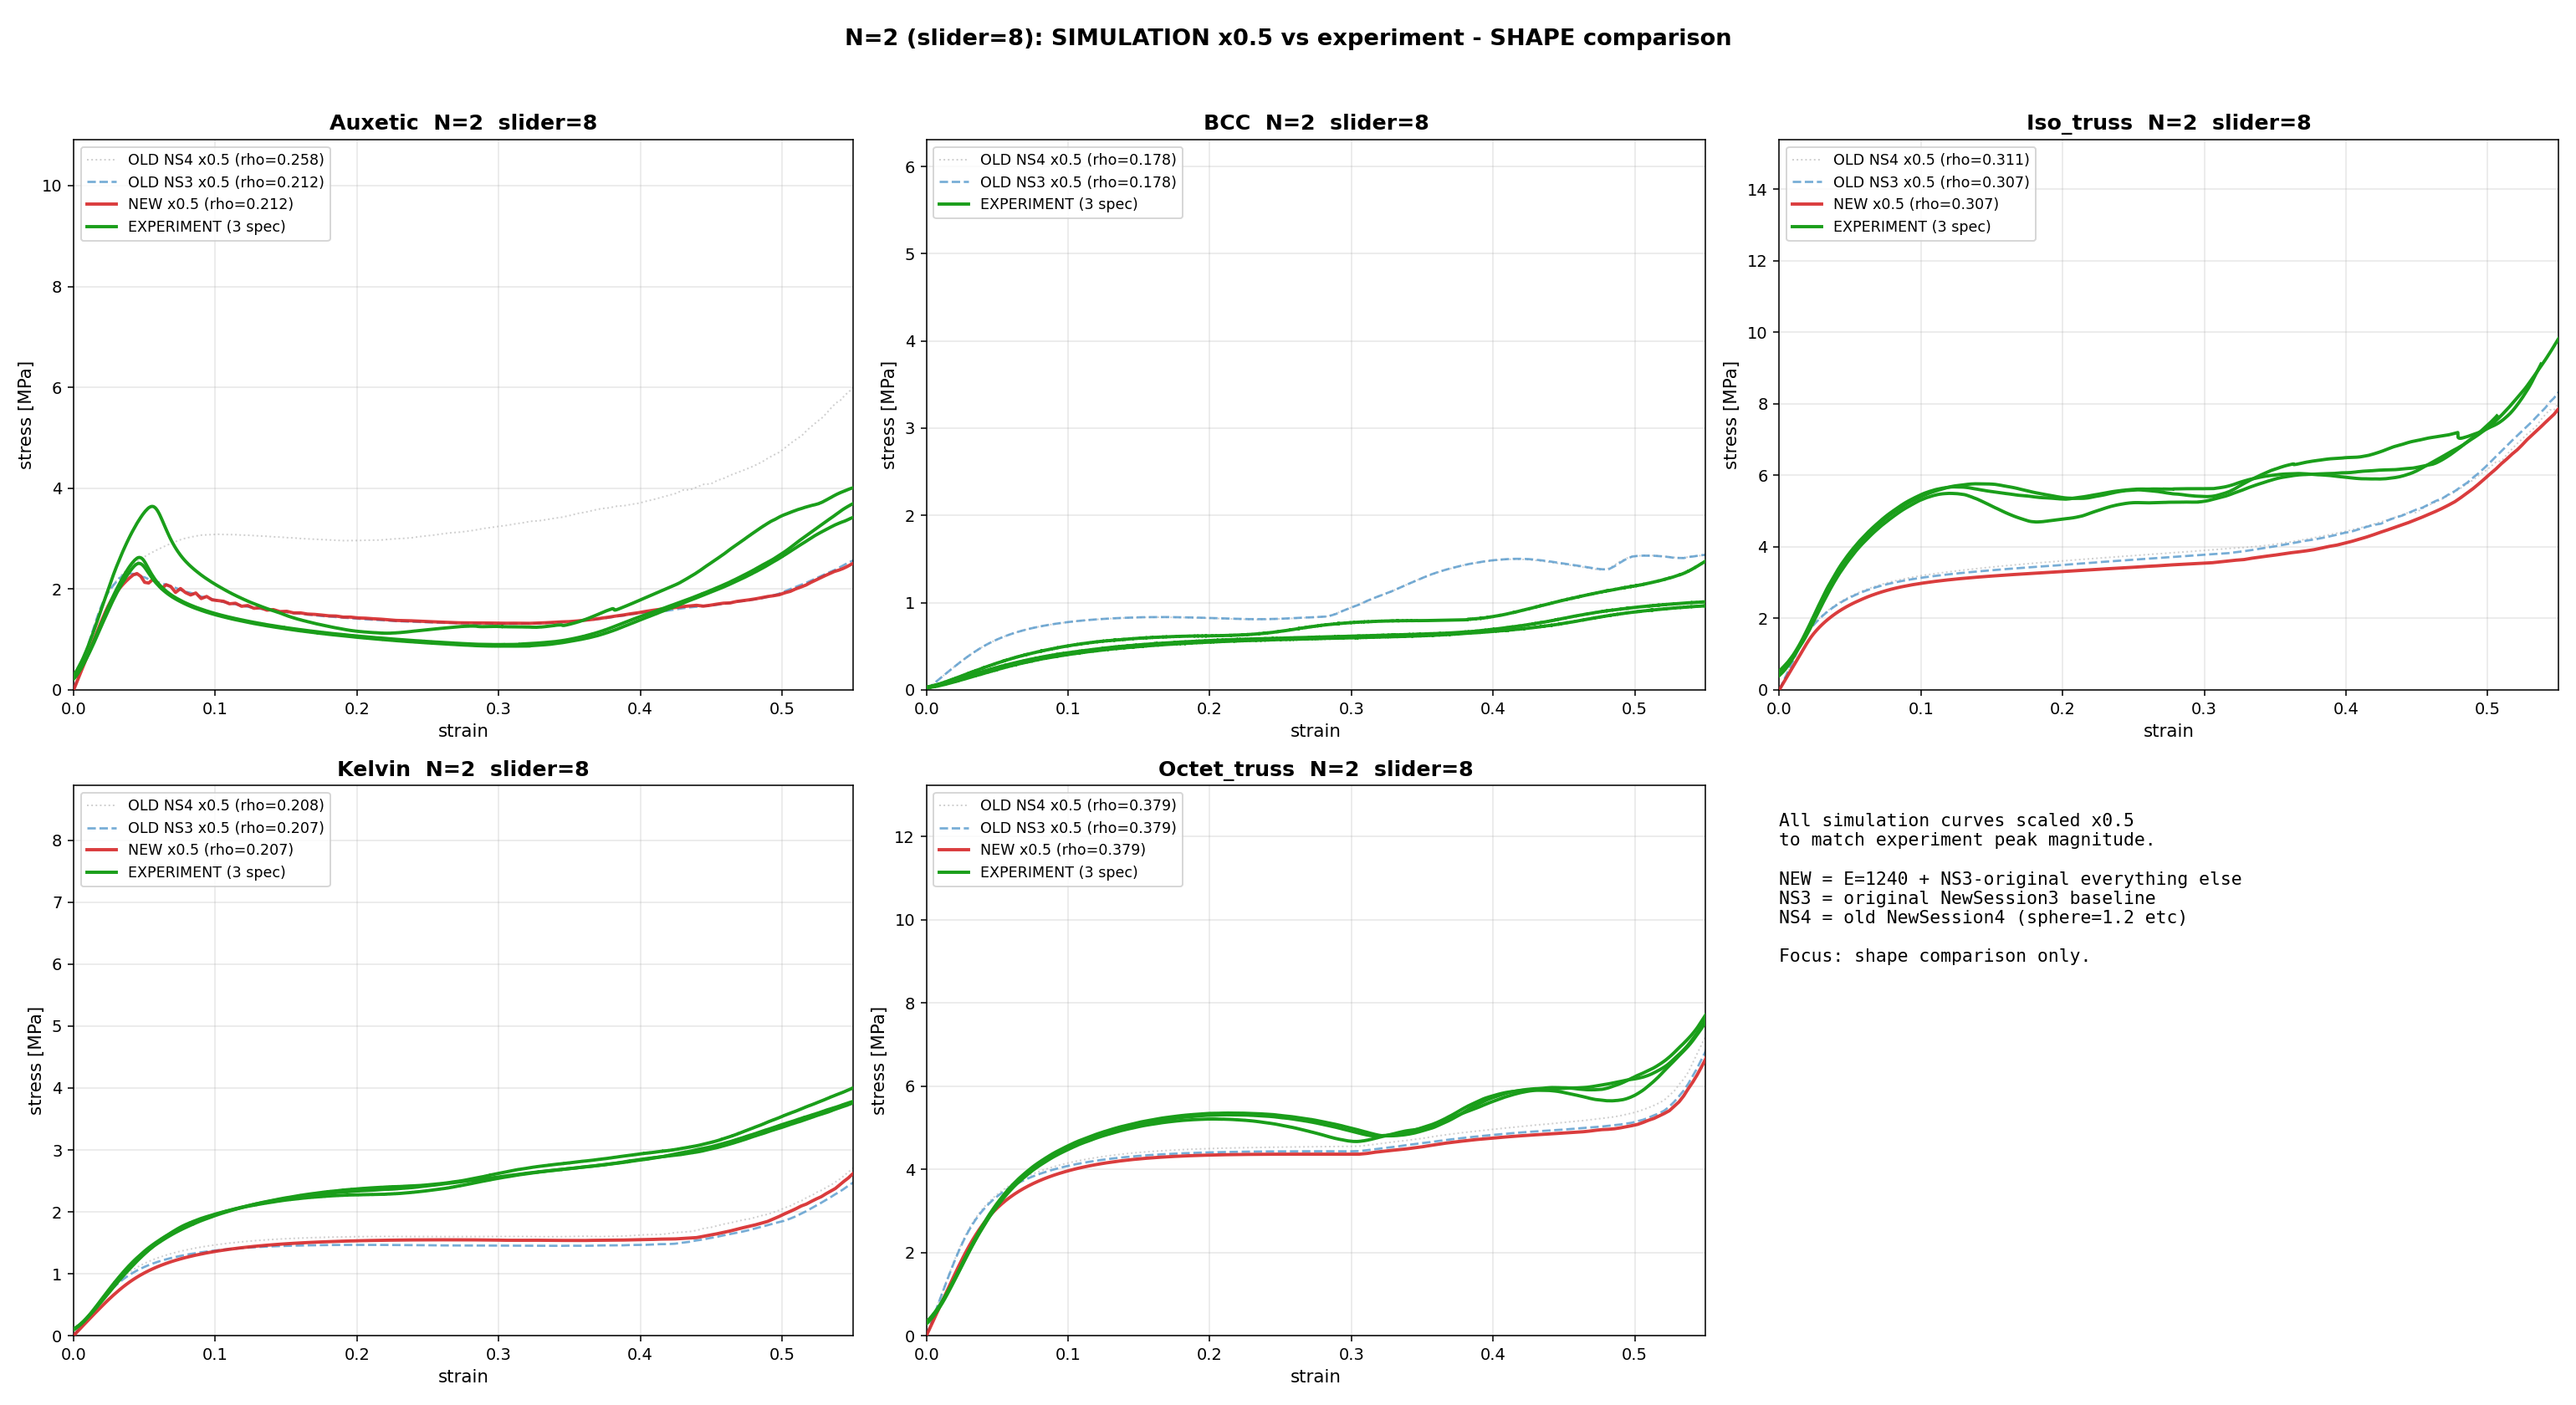

The Python source for this figure:
#!/usr/bin/env python3
"""Same as compare_n2_full but NEW sim stress is scaled x0.5 to match experiment magnitude."""
import os, csv, numpy as np
import matplotlib
matplotlib.use('Agg')
import matplotlib.pyplot as plt

from compare_n2_full import parse_sim, parse_exp, find_exp, trim_exp, TOPOS, N, CONS, GENROOT

SCALE = 0.5

fig, axes = plt.subplots(2, 3, figsize=(22, 12))
axes = axes.flatten()

for ax, topo in zip(axes, TOPOS):
    new_  = parse_sim(os.path.join(GENROOT, topo, '5','0p5','8','StaCompre','feature_data.txt'))
    ns3   = parse_sim(os.path.join(CONS, 'simulation','NewSession3',f'{topo}__baseline',f'N{N}','feature_data.txt'))
    ns4   = parse_sim(os.path.join(CONS, 'simulation','NewSession4',topo,f'N{N}','feature_data.txt'))

    if ns4 is not None:
        ax.plot(ns4[1], ns4[2] * SCALE, color='#bbbbbb', lw=1.0, ls=':', alpha=0.7,
                label=f'OLD NS4 x{SCALE} (rho={ns4[0]:.3f})', zorder=1)
    if ns3 is not None:
        ax.plot(ns3[1], ns3[2] * SCALE, color='#5599cc', lw=1.4, ls='--', alpha=0.8,
                label=f'OLD NS3 x{SCALE} (rho={ns3[0]:.3f})', zorder=2)
    if new_ is not None:
        ax.plot(new_[1], new_[2] * SCALE, color='#d62728', lw=2.0, ls='-', alpha=0.9,
                label=f'NEW x{SCALE} (rho={new_[0]:.3f})', zorder=3)

    n_exp = 0; exp_max = 0.0
    for sub, csvp in find_exp(topo):
        names, dims, specs = parse_exp(csvp)
        for k, (force, disp) in enumerate(specs):
            if force.size == 0 or k >= len(dims): continue
            T, W, H = dims[k]
            if T <= 0 or W <= 0 or H <= 0: continue
            eps, sig = trim_exp(disp / H, force / (T * W))
            ax.plot(eps, sig, color='#1a9e1a', lw=2.0, alpha=1.0,
                    label='EXPERIMENT (3 spec)' if n_exp == 0 else None, zorder=10)
            exp_max = max(exp_max, float(sig.max()) if sig.size else 0.0)
            n_exp += 1

    ax.set_title(f'{topo}  N=2  slider=8', fontsize=13, fontweight='bold')
    ax.set_xlabel('strain', fontsize=11)
    ax.set_ylabel('stress [MPa]', fontsize=11)
    ax.set_xlim(0, 0.55)
    ax.set_ylim(0, exp_max * 1.5 if exp_max > 0 else None)
    ax.grid(True, alpha=0.3)
    ax.legend(fontsize=9, loc='upper left')

axes[5].axis('off')
axes[5].text(0.0, 0.95,
    f'All simulation curves scaled x{SCALE}\n'
    'to match experiment peak magnitude.\n\n'
    'NEW = E=1240 + NS3-original everything else\n'
    'NS3 = original NewSession3 baseline\n'
    'NS4 = old NewSession4 (sphere=1.2 etc)\n\n'
    'Focus: shape comparison only.',
    family='monospace', fontsize=11, verticalalignment='top')

fig.suptitle(
    f'N=2 (slider=8): SIMULATION x{SCALE} vs experiment - SHAPE comparison',
    fontsize=14, fontweight='bold')
plt.tight_layout(rect=[0,0,1,0.96])
out = os.path.join(CONS, 'compare_n2_scaled.png')
plt.savefig(out, dpi=140); plt.close(fig)
print('Saved:', out)
